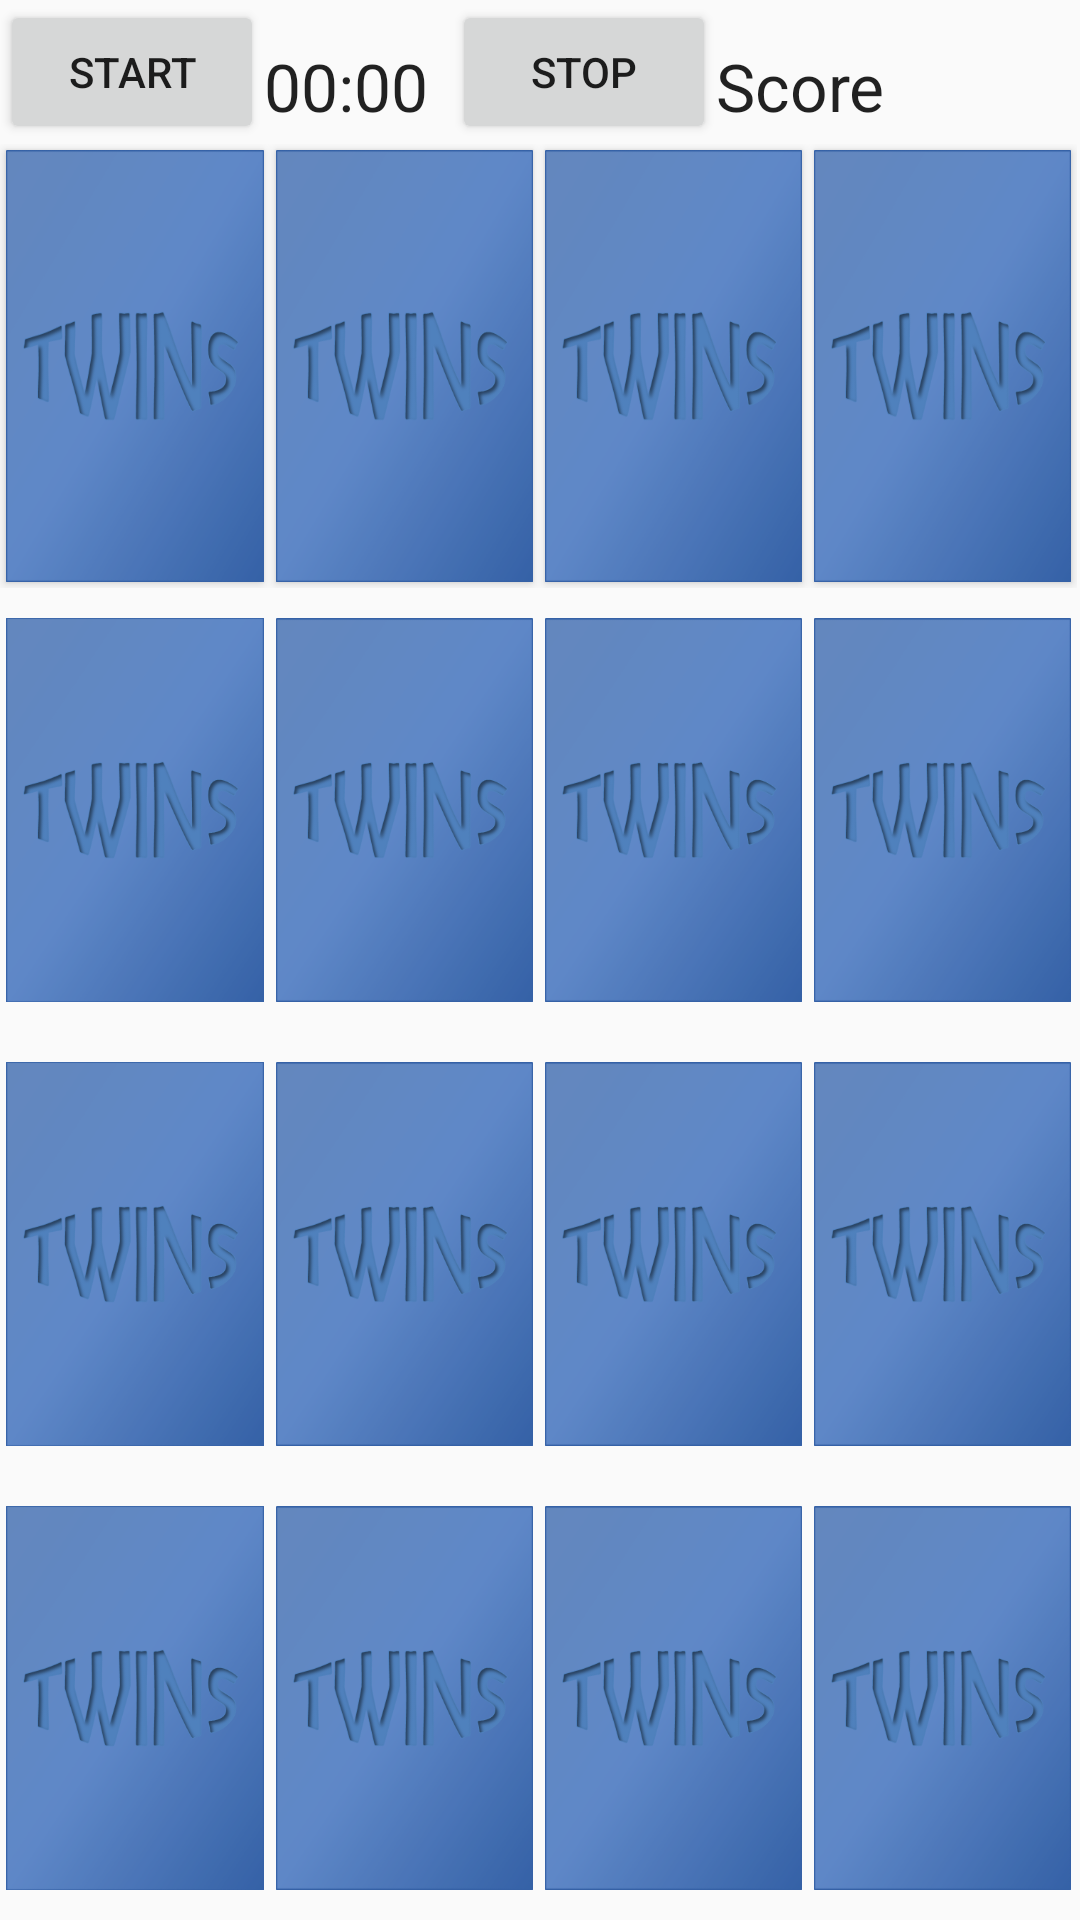

Android layout source for this screen:
<!-- AndroidManifest.xml: application theme AppTheme -->
<!-- res/layout/activity_gamesceneoriginal.xml -->
<?xml version="1.0" encoding="utf-8"?>
<LinearLayout xmlns:android="http://schemas.android.com/apk/res/android"
    xmlns:app="http://schemas.android.com/apk/res-auto"
    xmlns:tools="http://schemas.android.com/tools"
    android:layout_width="match_parent"
    android:layout_height="match_parent"
    android:orientation="vertical">

    <LinearLayout
        android:layout_width="match_parent"
        android:layout_height="wrap_content"
        android:orientation="horizontal">

        <Button
            android:id="@+id/button_start"
            android:layout_width="wrap_content"
            android:layout_height="wrap_content"
            android:onClick="startChronometer"
            android:text="@string/start" />

        <Chronometer
            android:id="@+id/text_timer"
            android:layout_width="wrap_content"
            android:layout_height="wrap_content"
            android:layout_marginTop="8dp"
            android:layout_marginEnd="8dp"
            android:textAppearance="@android:style/TextAppearance.DeviceDefault.Large" />

        <Button
            android:id="@+id/button_stop"
            android:layout_width="wrap_content"
            android:layout_height="wrap_content"
            android:onClick="stopChronometer"
            android:text="@string/stop" />

        <TextView
            android:id="@+id/text_score"
            android:layout_width="0dp"
            android:layout_height="wrap_content"
            android:layout_marginTop="8dp"
            android:layout_marginEnd="8dp"
            android:layout_weight="1"
            android:text="@string/score"
            android:textAppearance="@android:style/TextAppearance.DeviceDefault.Large" />
    </LinearLayout>

    <LinearLayout
        android:layout_width="match_parent"
        android:layout_height="match_parent"
        android:layout_marginEnd="1dp"
        android:layout_weight="1"
        android:orientation="horizontal">

        <Button
            android:id="@+id/imgPos0"
            android:layout_width="wrap_content"
            android:layout_height="wrap_content"
            android:layout_margin="2dp"
            android:layout_weight="1"
            android:background="@drawable/unknown"
            android:onClick="changeSprite" />

        <Button
            android:id="@+id/imgPos1"
            android:layout_width="wrap_content"
            android:layout_height="wrap_content"
            android:layout_margin="2dp"
            android:layout_weight="1"
            android:background="@drawable/unknown"
            android:onClick="changeSprite" />

        <Button
            android:id="@+id/imgPos2"
            android:layout_width="wrap_content"
            android:layout_height="wrap_content"
            android:layout_margin="2dp"
            android:layout_weight="1"
            android:background="@drawable/unknown"
            android:onClick="changeSprite" />

        <Button
            android:id="@+id/imgPos3"
            android:layout_width="wrap_content"
            android:layout_height="wrap_content"
            android:layout_margin="2dp"
            android:layout_weight="1"
            android:background="@drawable/unknown"
            android:onClick="changeSprite" />

    </LinearLayout>

    <LinearLayout
        android:layout_width="match_parent"
        android:layout_height="match_parent"
        android:layout_marginEnd="1dp"
        android:layout_weight="1"
        android:orientation="horizontal">

        <ImageView
            android:id="@+id/imgPos4"
            android:layout_width="wrap_content"
            android:layout_height="wrap_content"
            android:layout_margin="2dp"
            android:layout_weight="1"
            app:srcCompat="@drawable/unknown" />

        <ImageView
            android:id="@+id/imgPos5"
            android:layout_width="wrap_content"
            android:layout_height="wrap_content"
            android:layout_margin="2dp"
            android:layout_weight="1"
            app:srcCompat="@drawable/unknown" />

        <ImageView
            android:id="@+id/imgPos6"
            android:layout_width="wrap_content"
            android:layout_height="wrap_content"
            android:layout_margin="2dp"
            android:layout_weight="1"
            app:srcCompat="@drawable/unknown" />

        <ImageView
            android:id="@+id/imgPos7"
            android:layout_width="wrap_content"
            android:layout_height="wrap_content"
            android:layout_margin="2dp"
            android:layout_weight="1"
            app:srcCompat="@drawable/unknown" />
    </LinearLayout>

    <LinearLayout
        android:layout_width="match_parent"
        android:layout_height="match_parent"
        android:layout_marginEnd="1dp"
        android:layout_weight="1"
        android:orientation="horizontal">

        <ImageView
            android:id="@+id/imgPos8"
            android:layout_width="wrap_content"
            android:layout_height="wrap_content"
            android:layout_margin="2dp"
            android:layout_weight="1"
            app:srcCompat="@drawable/unknown" />

        <ImageView
            android:id="@+id/imgPos9"
            android:layout_width="wrap_content"
            android:layout_height="wrap_content"
            android:layout_margin="2dp"
            android:layout_weight="1"
            app:srcCompat="@drawable/unknown" />

        <ImageView
            android:id="@+id/imgPos10"
            android:layout_width="wrap_content"
            android:layout_height="wrap_content"
            android:layout_margin="2dp"
            android:layout_weight="1"
            app:srcCompat="@drawable/unknown" />

        <ImageView
            android:id="@+id/imgPos11"
            android:layout_width="wrap_content"
            android:layout_height="wrap_content"
            android:layout_margin="2dp"
            android:layout_weight="1"
            app:srcCompat="@drawable/unknown" />
    </LinearLayout>

    <LinearLayout
        android:layout_width="match_parent"
        android:layout_height="match_parent"
        android:layout_marginEnd="1dp"
        android:layout_weight="1"
        android:orientation="horizontal">

        <ImageView
            android:id="@+id/imgPos12"
            android:layout_width="wrap_content"
            android:layout_height="wrap_content"
            android:layout_margin="2dp"
            android:layout_weight="1"
            app:srcCompat="@drawable/unknown" />

        <ImageView
            android:id="@+id/imgPos13"
            android:layout_width="wrap_content"
            android:layout_height="wrap_content"
            android:layout_margin="2dp"
            android:layout_weight="1"
            app:srcCompat="@drawable/unknown" />

        <ImageView
            android:id="@+id/imgPos14"
            android:layout_width="wrap_content"
            android:layout_height="wrap_content"
            android:layout_margin="2dp"
            android:layout_weight="1"
            app:srcCompat="@drawable/unknown" />

        <ImageView
            android:id="@+id/imgPos15"
            android:layout_width="wrap_content"
            android:layout_height="wrap_content"
            android:layout_margin="2dp"
            android:layout_weight="1"
            app:srcCompat="@drawable/unknown" />
    </LinearLayout>
</LinearLayout>
<!-- resources referenced by this layout -->
<resources>
  <!-- drawable unknown: png bitmap (drawable, 4347 bytes) -->
  <string name="score">Score</string>
  <string name="start">Start</string>
  <string name="stop">Stop</string>
  <style name="AppTheme" parent="Theme.AppCompat.Light.DarkActionBar">
          
          <item name="colorPrimary">@color/colorPrimary</item>
          <item name="colorPrimaryDark">@color/colorPrimaryDark</item>
          <item name="colorAccent">@color/colorAccent</item>
      </style>
  <color name="colorPrimary">#6200EE</color>
  <color name="colorPrimaryDark">#3700B3</color>
  <color name="colorAccent">#03DAC5</color>
</resources>
